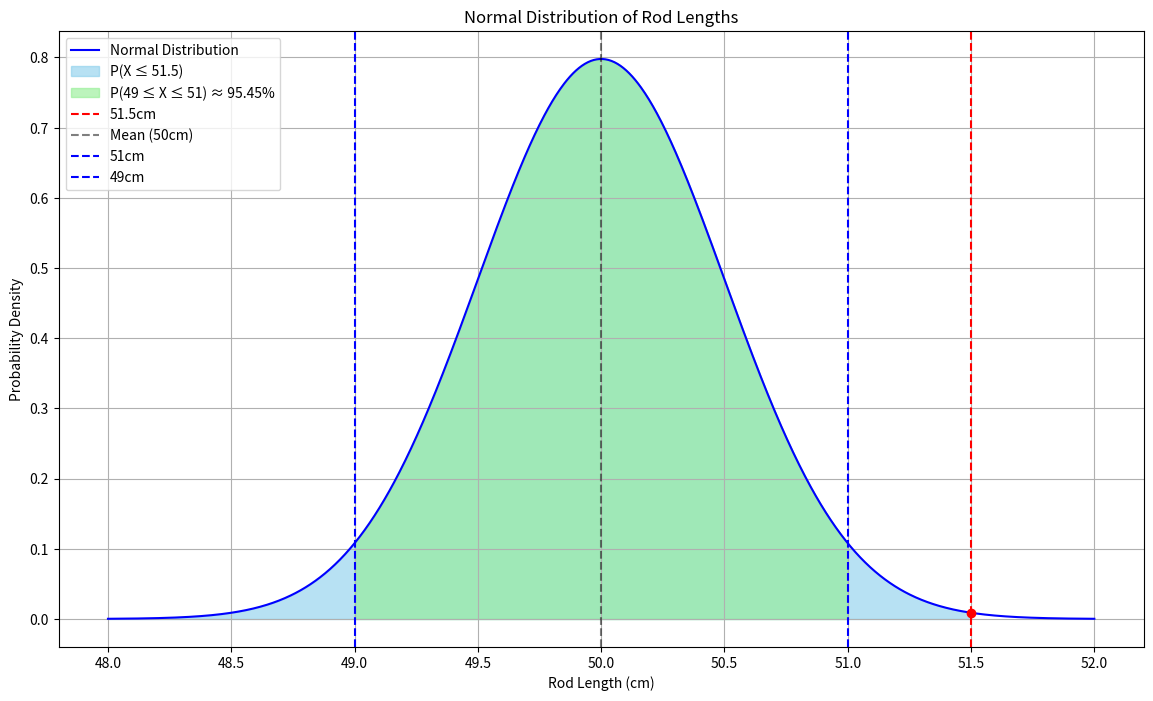
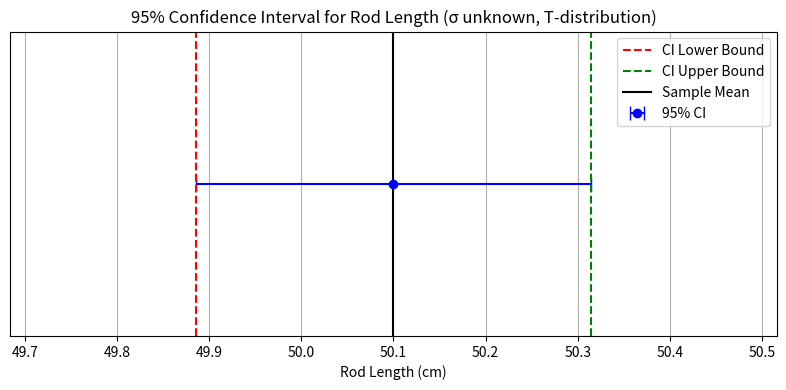
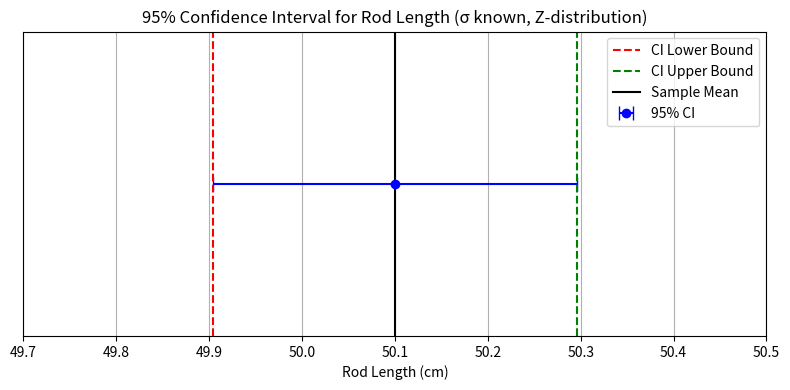

Python code for these plots, in order:
import numpy as np
import matplotlib.pyplot as plt
import math
from scipy.stats import norm
from scipy.stats import t

def probability_analysis(**kwargs):
    
    # Default Parameters
    mu = kwargs.get("mu", 50)
    sigma = kwargs.get("sigma", 0.5)
    x_val = kwargs.get("x_val", 51.5)
    x_lower = kwargs.get("x_lower", 49)
    x_upper = kwargs.get("x_upper", 51)

    # Calculate PDF
    pdf_51_5 = norm.pdf(x_val, mu, sigma)
    print(f"PDF value at length {x_val} cm: {pdf_51_5:.5f}\n {pdf_51_5:.5f} is a very low value.\n")

    # Calculate z-score
    z_score = (51.5 - mu) / sigma
    print(f'The z_score is: {z_score}\nWe are {z_score} standard deviation above the mean\n')
 
    # Calculate CDF → p(x ≤ z_score) or p(x ≤ 51.5)
    p_z_score_le = norm.cdf(x_val, mu, sigma)
    p_z_score_le_perc = p_z_score_le * 100
    p_z_score_mo = 1 - p_z_score_le
    p_z_score_mo_perc = p_z_score_mo * 100

    print(f"The probability that a rod is 51.5 cm or less is: {p_z_score_le_perc:.4f}%")
    print(f"The probability that a rod is 51.5 cm or greater is: {p_z_score_mo_perc:.4f}%")
    print(f"Rods 51.5 cm long they occur {p_z_score_mo_perc:.2f}% only of the distribution, they are quite unusual, and likely a defect.\n")  

    #  Calculte z-score for the bounds
    z_x_upper = (x_upper - mu) / sigma
    z_x_lower = (x_lower - mu) / sigma

    # Probability within ± 1cm
    p_z_x_upper = norm.cdf(z_x_upper)
    p_z_x_lower = norm.cdf(z_x_lower)
    p_within_1cm = p_z_x_upper - p_z_x_lower
    p_within_1cm_perc = p_within_1cm * 100
    print(f"The probability that a randomly selected rod has a length ± 1cm from the mean is: {p_within_1cm_perc:.2f}%\n")
    
    # Return a dictionary for easy plotting
    return { 
        "mu": mu,
        "sigma": sigma,
        "x_val": x_val,
        "x_lower": x_lower,
        "x_upper": x_upper,
        "pdf_51_5": pdf_51_5,
        "p_within_1cm_perc": p_within_1cm_perc
    }



def plot_normal_distribution(results):
    mu = results['mu']
    sigma = results['sigma']
    x_val = results['x_val']
    x_lower = results['x_lower']
    x_upper = results['x_upper']
    pdf_51_5 = results['pdf_51_5']
    p_within_1cm_perc = results['p_within_1cm_perc']

    x = np.linspace(mu - 4*sigma, mu + 4*sigma, 1000)
    y = norm.pdf(x, mu, sigma) 

    plt.figure(figsize=(14,8))
    plt.plot(x, y, label= 'Normal Distribution', color='blue')

    # Shade area for x ≤ x_val
    x_fill = np.linspace(mu - 4*sigma, x_val, 1000)
    y_fill = norm.pdf(x_fill, mu, sigma)
    plt.fill_between(x_fill, y_fill, color='skyblue', alpha=0.6, label=f'P(X ≤ {x_val})')

    # Shade area within ±1 cm (x_lower tox_upper)
    x_band = np.linspace(x_lower, x_upper, 1000)
    y_band = norm.pdf(x_band, mu, sigma)
    plt.fill_between(x_band, y_band, color='lightgreen', alpha=0.6, label=f'P({x_lower} ≤ X ≤ {x_upper}) ≈ {p_within_1cm_perc:.2f}%')

    # Mark bounds: x_lower - x_upper - x_val
    plt.axvline(x_val, linestyle='--', color='red', label=f'{x_val}cm')
    plt.plot(x_val, pdf_51_5, 'ro')  # point on the curve
    plt.axvline(mu, linestyle='--', color='black', alpha=0.5, label=f'Mean ({mu}cm)')
    plt.axvline(x_upper, linestyle='--', color='blue', label=f'{x_upper}cm')
    plt.axvline(x_lower, linestyle='--', color='blue', label=f'{x_lower}cm')

    # Labels 
    plt.title("Normal Distribution of Rod Lengths")
    plt.xlabel("Rod Length (cm)")
    plt.ylabel("Probability Density")
    plt.legend()
    plt.grid(True)

    # Saving the plot
    plt.savefig('normal_distribution_of_rod_lengths.png')

    #plt.show()



def confidence_interval(**kwargs):
    # Default Parameters
    mu = kwargs.get("mu", 50)
    sigma = kwargs.get("sigma", None)
    x_val = kwargs.get("x_val", 51.5)
    x_lower = kwargs.get("x_lower", 49)
    x_upper = kwargs.get("x_upper", 51)
    n = kwargs.get("n", 25)                      # sample size
    x_bar = kwargs.get("x_bar", 50.1)            # sample mean
    confidence = kwargs.get("confidence", 0.95)  # confidence level
    s = kwargs.get("s", 0.52 )                   # sample standard deviation

    alpha = 1 - confidence

    # Determine whether to use z-distribution or t-distribution
    if sigma is not None and sigma > 0: # z-distribution
    
        SE = sigma / math.sqrt(n)
        critical_value = norm.ppf(1 - alpha/2)
        distribution_type = "Z"

    else: # t-distribution
        df = n - 1
        SE = s / math.sqrt(n)
        critical_value = t.ppf(1 - alpha/2, df)
        distribution_type = 'T'

    # Calculate margin error
    margin_error = critical_value * SE

    # Calculate confidence interval
    CI_lower = x_bar - margin_error
    CI_upper = x_bar + margin_error


    # Print results
    print(f"Using the {distribution_type}-distribution:")
    print(f"Standard Error (SE): {SE:.4f}")
    print(f"Critical value: {critical_value:.4f}")
    print(f"Margin of Error (ME): {margin_error:.4f}")
    print(f"{int(confidence*100)}% Confidence Interval: ({CI_lower:.3f}, {CI_upper:.3f})")
    print(f"We are {int(confidence*100)}% confident that the true mean lies between {CI_lower:.3f} and {CI_upper:.3f}.")

     # Return dictionary for easy plotting
    return {
        "mu": mu,
        "sigma": sigma,
        "x_val": x_val,
        "x_lower": x_lower,
        "x_upper": x_upper,
        "n": n,
        "x_bar": x_bar,
        "confidence": confidence,
        "s": s,
        "SE": SE,
        "critical_value": critical_value,
        "margin_error": margin_error,
        "ci_lower": CI_lower,
        "ci_upper": CI_upper,
        "distribution_type": distribution_type
    }

    
def plot_confidence_interval(results):
    x_bar = results["x_bar"]
    ME = results["margin_error"]
    CI_lower = results["ci_lower"]
    CI_upper = results["ci_upper"]
    SE = results["SE"]
    dist_type = results["distribution_type"]
    confidence = results["confidence"]

    fig, ax = plt.subplots(figsize=(8, 4))

    # Plot error bar for confidence interval around the mean
    ax.errorbar(x_bar, 0, xerr=ME, fmt='o', color='blue', capsize=5, label=f'{int(confidence*100)}% CI')

    # Vertical lines for CI bounds and sample mean
    ax.axvline(CI_lower, color='red', linestyle='--', label='CI Lower Bound')
    ax.axvline(CI_upper, color='green', linestyle='--', label='CI Upper Bound')
    ax.axvline(x_bar, color='black', linestyle='-', label='Sample Mean')

    # Styling
    ax.set_title(f"{int(confidence*100)}% Confidence Interval for Rod Length (σ {'known' if dist_type=='Z' else 'unknown'}, {dist_type}-distribution)")
    ax.set_xlabel("Rod Length (cm)")
    ax.set_yticks([])
    ax.set_xlim(x_bar - 4*SE, x_bar + 4*SE)
    ax.legend()
    plt.grid(axis='x')
    plt.tight_layout()

    # Save and show plot
    plt.savefig(f"ci_plot_{dist_type}_distribution.png")
    #plt.show()


results_norm = probability_analysis()
plot_normal_distribution(results_norm)

results_t = confidence_interval(n=25, x_bar=50.1, s=0.52, sigma=None)  # t-dist case
plot_confidence_interval(results_t)

results_z = confidence_interval(n=25, x_bar=50.1, sigma=0.5)          # z-dist case
plot_confidence_interval(results_z)